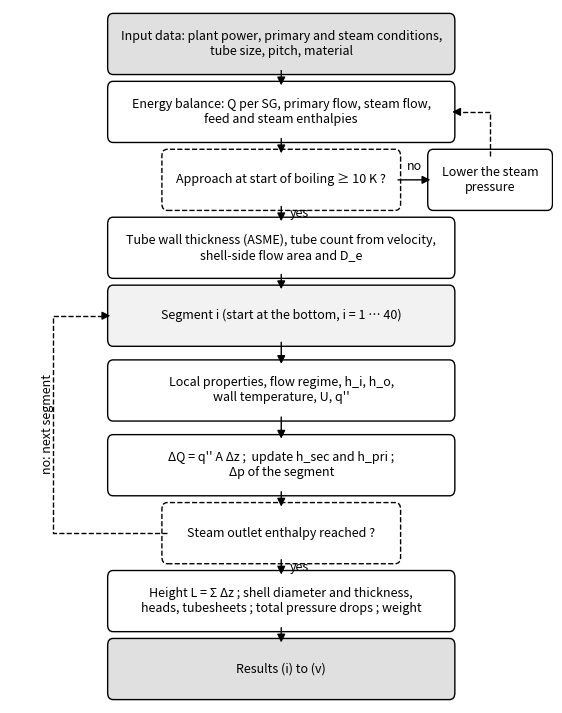

Recreate this plot in Python.
"""Flow chart of the Q2 calculation scheme (matplotlib)."""
import os
import sys

import matplotlib
matplotlib.use("Agg")
import matplotlib.pyplot as plt
from matplotlib.patches import FancyBboxPatch, FancyArrowPatch

OUT = os.path.join("figures", "flowchart.png")
DEFAULT_OUT = (os.path.join(os.path.dirname(os.path.abspath(__file__)), "..", "results", "figures", "flowchart.png")
              if "__file__" in globals() else OUT)

# (key, y, text, kind)  -- all boxes centred at x = 0.5 except the side box
BOXES = [
    ("in",   0.95, "Input data: plant power, primary and steam conditions,\ntube size, pitch, material", "io"),
    ("eb",   0.85, "Energy balance: Q per SG, primary flow, steam flow,\nfeed and steam enthalpies", "proc"),
    ("chk",  0.75, "Approach at start of boiling ≥ 10 K ?", "dec"),
    ("tube", 0.65, "Tube wall thickness (ASME), tube count from velocity,\nshell-side flow area and D_e", "proc"),
    ("seg",  0.55, "Segment i (start at the bottom, i = 1 … 40)", "loop"),
    ("loc",  0.44, "Local properties, flow regime, h_i, h_o,\nwall temperature, U, q''", "proc"),
    ("upd",  0.33, "ΔQ = q'' A Δz ;  update h_sec and h_pri ;\nΔp of the segment", "proc"),
    ("done", 0.23, "Steam outlet enthalpy reached ?", "dec"),
    ("post", 0.13, "Height L = Σ Δz ; shell diameter and thickness,\nheads, tubesheets ; total pressure drops ; weight", "proc"),
    ("out",  0.03, "Results (i) to (v)", "io"),
]
FILL = dict(io="#e0e0e0", proc="white", dec="white", loop="#f2f2f2")
W, H = 0.62, 0.07


def draw(path=OUT):
    fig, ax = plt.subplots(figsize=(7.0, 9.0))
    ax.set_xlim(0, 1)
    ax.set_ylim(-0.02, 1.0)
    ax.axis("off")
    pos = {}
    for key, y, text, kind in BOXES:
        w = 0.42 if kind == "dec" else W
        ax.add_patch(FancyBboxPatch((0.5 - w / 2, y - H / 2), w, H, boxstyle="round,pad=0.01", fc=FILL[kind], ec="black",
                                    lw=1.0, ls="--" if kind == "dec" else "-"))
        ax.text(0.5, y, text, ha="center", va="center", fontsize=9)
        pos[key] = (y, w)
    # side box for the "no" branch of the feasibility check
    ax.add_patch(FancyBboxPatch((0.78, 0.75 - H / 2), 0.21, H, boxstyle="round,pad=0.01", fc="white", ec="black", lw=1.0))
    ax.text(0.885, 0.75, "Lower the steam\npressure", ha="center", va="center", fontsize=9)
    keys = [b[0] for b in BOXES]
    for a, b in zip(keys[:-1], keys[1:]):
        ya, yb = pos[a][0], pos[b][0]
        ax.add_patch(FancyArrowPatch((0.5, ya - H / 2), (0.5, yb + H / 2), arrowstyle="-|>", mutation_scale=12, color="black", lw=1.0))
        if a in ("chk", "done"):
            ax.text(0.515, (ya + yb) / 2, "yes", fontsize=9, va="center")
    # chk: no -> side box -> back to energy balance
    ax.add_patch(FancyArrowPatch((0.5 + 0.21, 0.75), (0.78, 0.75), arrowstyle="-|>", mutation_scale=12, color="black", lw=1.0))
    ax.text(0.745, 0.76, "no", fontsize=9, ha="center", va="bottom")
    ax.plot([0.885, 0.885, 0.5 + W / 2 + 0.02], [0.75 + H / 2, 0.85, 0.85], color="black", lw=1.0, ls="--")
    ax.add_patch(FancyArrowPatch((0.5 + W / 2 + 0.02, 0.85), (0.5 + W / 2, 0.85), arrowstyle="-|>", mutation_scale=12, color="black", lw=1.0))
    # done: no -> next segment
    ax.plot([0.5 - 0.21, 0.08, 0.08, 0.5 - W / 2 - 0.02], [0.23, 0.23, 0.55, 0.55], color="black", lw=1.0, ls="--")
    ax.add_patch(FancyArrowPatch((0.5 - W / 2 - 0.02, 0.55), (0.5 - W / 2, 0.55), arrowstyle="-|>", mutation_scale=12, color="black", lw=1.0))
    ax.text(0.07, 0.39, "no: next segment", fontsize=9, rotation=90, ha="center", va="center")
    os.makedirs(os.path.dirname(path), exist_ok=True)
    fig.savefig(path, dpi=200, bbox_inches="tight")
    plt.close(fig)
    return path


if __name__ == "__main__":
    print(draw(sys.argv[1] if len(sys.argv) > 1 else DEFAULT_OUT))
